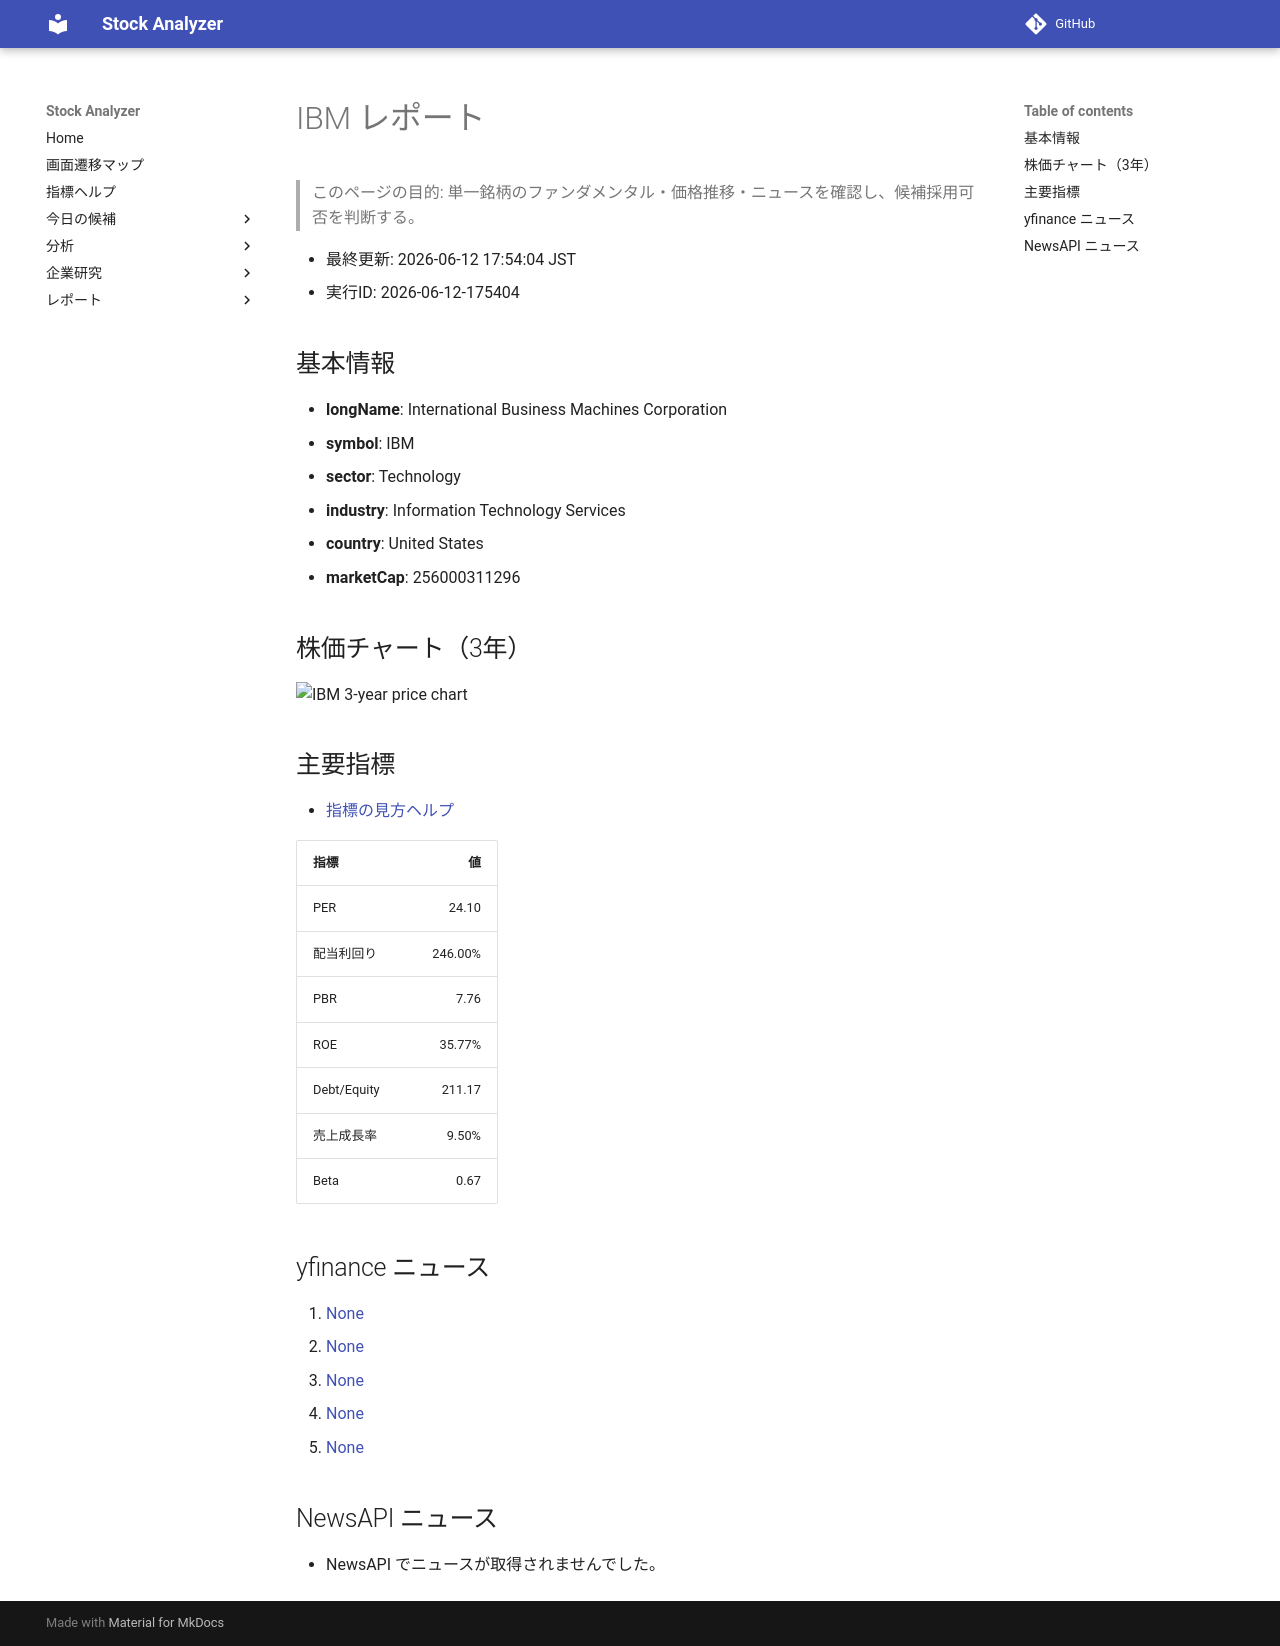

repository: Yumi-note/Making-APP · page: reports/2026-06-12/175404/IBM/index.html · generator: mkdocs

# IBM レポート

> このページの目的: 単一銘柄のファンダメンタル・価格推移・ニュースを確認し、候補採用可否を判断する。

- 最終更新: 2026-06-12 17:54:04 JST
- 実行ID: 2026-06-12-175404

## 基本情報

- **longName**: International Business Machines Corporation
- **symbol**: IBM
- **sector**: Technology
- **industry**: Information Technology Services
- **country**: United States
- **marketCap**: 256000311296

## 株価チャート（3年）

![IBM 3-year price chart](IBM_3y.png)

## 主要指標

- [指標の見方ヘルプ](../../../../indicators.md)

| 指標 | 値 |
|---|---:|
| PER | 24.10 |
| 配当利回り | 246.00% |
| PBR | 7.76 |
| ROE | 35.77% |
| Debt/Equity | 211.17 |
| 売上成長率 | 9.50% |
| Beta | 0.67 |

## yfinance ニュース

1. [None](None)
2. [None](None)
3. [None](None)
4. [None](None)
5. [None](None)

## NewsAPI ニュース

- NewsAPI でニュースが取得されませんでした。
